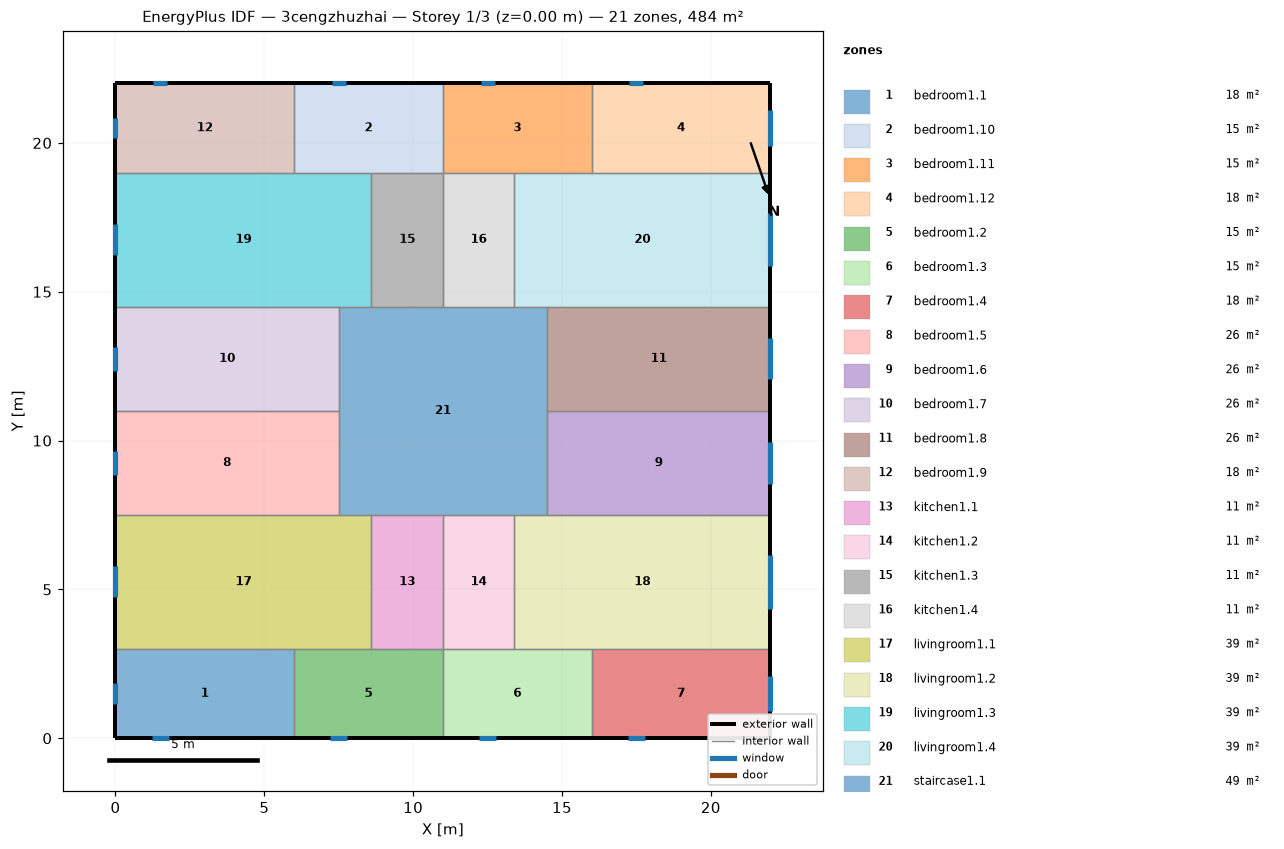
=== STOREY PLAN SPEC (per zone: floor XY polygon, exterior-wall plan segments, windows/doors) ===
zone 1: bedroom1.1  (18.0 m²)
  floor: (6.00, 3.00) (6.00, 0.00) (0.00, 0.00) (0.00, 3.00)
  exterior wall: (0.00, 3.00) – (0.00, 0.00)  [3.0 m]
    window: (0.00, 1.85) – (0.00, 1.15)  [1.0 m²]
  exterior wall: (0.00, 0.00) – (6.00, 0.00)  [6.0 m]
    window: (1.22, 0.00) – (1.78, 0.00)  [0.9 m²]
  interior walls: 2
zone 2: bedroom1.10  (15.0 m²)
  floor: (11.00, 22.00) (11.00, 19.00) (6.00, 19.00) (6.00, 22.00)
  exterior wall: (11.00, 22.00) – (6.00, 22.00)  [5.0 m]
    window: (7.73, 22.00) – (7.27, 22.00)  [0.7 m²]
  interior walls: 4
zone 3: bedroom1.11  (15.0 m²)
  floor: (16.00, 22.00) (16.00, 19.00) (11.00, 19.00) (11.00, 22.00)
  exterior wall: (16.00, 22.00) – (11.00, 22.00)  [5.0 m]
    window: (12.73, 22.00) – (12.27, 22.00)  [0.7 m²]
  interior walls: 4
zone 4: bedroom1.12  (18.0 m²)
  floor: (22.00, 22.00) (22.00, 19.00) (16.00, 19.00) (16.00, 22.00)
  exterior wall: (22.00, 19.00) – (22.00, 22.00)  [3.0 m]
    window: (22.00, 19.90) – (22.00, 21.10)  [1.8 m²]
  exterior wall: (22.00, 22.00) – (16.00, 22.00)  [6.0 m]
    window: (17.73, 22.00) – (17.27, 22.00)  [0.7 m²]
  interior walls: 2
zone 5: bedroom1.2  (15.0 m²)
  floor: (11.00, 3.00) (11.00, 0.00) (6.00, 0.00) (6.00, 3.00)
  exterior wall: (6.00, 0.00) – (11.00, 0.00)  [5.0 m]
    window: (7.22, 0.00) – (7.78, 0.00)  [0.9 m²]
  interior walls: 4
zone 6: bedroom1.3  (15.0 m²)
  floor: (16.00, 3.00) (16.00, 0.00) (11.00, 0.00) (11.00, 3.00)
  exterior wall: (11.00, 0.00) – (16.00, 0.00)  [5.0 m]
    window: (12.22, 0.00) – (12.78, 0.00)  [0.9 m²]
  interior walls: 4
zone 7: bedroom1.4  (18.0 m²)
  floor: (22.00, 3.00) (22.00, 0.00) (16.00, 0.00) (16.00, 3.00)
  exterior wall: (16.00, 0.00) – (22.00, 0.00)  [6.0 m]
    window: (17.22, 0.00) – (17.78, 0.00)  [0.9 m²]
  exterior wall: (22.00, 0.00) – (22.00, 3.00)  [3.0 m]
    window: (22.00, 0.90) – (22.00, 2.10)  [1.8 m²]
  interior walls: 2
zone 8: bedroom1.5  (26.2 m²)
  floor: (7.50, 11.00) (7.50, 7.50) (0.00, 7.50) (0.00, 11.00)
  exterior wall: (0.00, 11.00) – (0.00, 7.50)  [3.5 m]
    window: (0.00, 9.65) – (0.00, 8.85)  [1.2 m²]
  interior walls: 3
zone 9: bedroom1.6  (26.2 m²)
  floor: (22.00, 11.00) (22.00, 7.50) (14.50, 7.50) (14.50, 11.00)
  exterior wall: (22.00, 7.50) – (22.00, 11.00)  [3.5 m]
    window: (22.00, 8.55) – (22.00, 9.95)  [2.1 m²]
  interior walls: 3
zone 10: bedroom1.7  (26.2 m²)
  floor: (7.50, 14.50) (7.50, 11.00) (0.00, 11.00) (0.00, 14.50)
  exterior wall: (0.00, 14.50) – (0.00, 11.00)  [3.5 m]
    window: (0.00, 13.15) – (0.00, 12.35)  [1.2 m²]
  interior walls: 3
zone 11: bedroom1.8  (26.2 m²)
  floor: (22.00, 14.50) (22.00, 11.00) (14.50, 11.00) (14.50, 14.50)
  exterior wall: (22.00, 11.00) – (22.00, 14.50)  [3.5 m]
    window: (22.00, 12.05) – (22.00, 13.45)  [2.1 m²]
  interior walls: 3
zone 12: bedroom1.9  (18.0 m²)
  floor: (6.00, 22.00) (6.00, 19.00) (0.00, 19.00) (0.00, 22.00)
  exterior wall: (0.00, 22.00) – (0.00, 19.00)  [3.0 m]
    window: (0.00, 20.85) – (0.00, 20.15)  [1.0 m²]
  exterior wall: (6.00, 22.00) – (0.00, 22.00)  [6.0 m]
    window: (1.73, 22.00) – (1.27, 22.00)  [0.7 m²]
  interior walls: 2
zone 13: kitchen1.1  (10.8 m²)
  floor: (11.00, 7.50) (11.00, 3.00) (8.60, 3.00) (8.60, 7.50)
  interior walls: 4
zone 14: kitchen1.2  (10.8 m²)
  floor: (13.40, 7.50) (13.40, 3.00) (11.00, 3.00) (11.00, 7.50)
  interior walls: 4
zone 15: kitchen1.3  (10.8 m²)
  floor: (11.00, 19.00) (11.00, 14.50) (8.60, 14.50) (8.60, 19.00)
  interior walls: 4
zone 16: kitchen1.4  (10.8 m²)
  floor: (13.40, 19.00) (13.40, 14.50) (11.00, 14.50) (11.00, 19.00)
  interior walls: 4
zone 17: livingroom1.1  (38.7 m²)
  floor: (8.60, 7.50) (8.60, 3.00) (0.00, 3.00) (0.00, 7.50)
  exterior wall: (0.00, 7.50) – (0.00, 3.00)  [4.5 m]
    window: (0.00, 5.77) – (0.00, 4.73)  [1.6 m²]
  interior walls: 5
zone 18: livingroom1.2  (38.7 m²)
  floor: (22.00, 7.50) (22.00, 3.00) (13.40, 3.00) (13.40, 7.50)
  exterior wall: (22.00, 3.00) – (22.00, 7.50)  [4.5 m]
    window: (22.00, 4.35) – (22.00, 6.15)  [2.7 m²]
  interior walls: 5
zone 19: livingroom1.3  (38.7 m²)
  floor: (8.60, 19.00) (8.60, 14.50) (0.00, 14.50) (0.00, 19.00)
  exterior wall: (0.00, 19.00) – (0.00, 14.50)  [4.5 m]
    window: (0.00, 17.27) – (0.00, 16.23)  [1.6 m²]
  interior walls: 5
zone 20: livingroom1.4  (38.7 m²)
  floor: (22.00, 19.00) (22.00, 14.50) (13.40, 14.50) (13.40, 19.00)
  exterior wall: (22.00, 14.50) – (22.00, 19.00)  [4.5 m]
    window: (22.00, 15.85) – (22.00, 17.65)  [2.7 m²]
  interior walls: 5
zone 21: staircase1.1  (49.0 m²)
  floor: (14.50, 14.50) (14.50, 7.50) (7.50, 7.50) (7.50, 14.50)
  interior walls: 12

=== DERIVED (storey summary) ===
Building: 3cengzhuzhai
Storey: 1 of 3  (floor level z = 0.00 m)
Storey gross floor area: 484.0 m²
Zones on this storey: 21
  - bedroom1.1: floor 18.0 m²; exterior wall 9.0 m (27.0 m²); 2 window(s) 1.9 m²; WWR 7.0%
  - bedroom1.10: floor 15.0 m²; exterior wall 5.0 m (15.0 m²); 1 window(s) 0.7 m²; WWR 4.7%
  - bedroom1.11: floor 15.0 m²; exterior wall 5.0 m (15.0 m²); 1 window(s) 0.7 m²; WWR 4.7%
  - bedroom1.12: floor 18.0 m²; exterior wall 9.0 m (27.0 m²); 2 window(s) 2.5 m²; WWR 9.3%
  - bedroom1.2: floor 15.0 m²; exterior wall 5.0 m (15.0 m²); 1 window(s) 0.9 m²; WWR 5.7%
  - bedroom1.3: floor 15.0 m²; exterior wall 5.0 m (15.0 m²); 1 window(s) 0.9 m²; WWR 5.7%
  - bedroom1.4: floor 18.0 m²; exterior wall 9.0 m (27.0 m²); 2 window(s) 2.6 m²; WWR 9.8%
  - bedroom1.5: floor 26.2 m²; exterior wall 3.5 m (10.5 m²); 1 window(s) 1.2 m²; WWR 11.6%
  - bedroom1.6: floor 26.2 m²; exterior wall 3.5 m (10.5 m²); 1 window(s) 2.1 m²; WWR 19.9%
  - bedroom1.7: floor 26.2 m²; exterior wall 3.5 m (10.5 m²); 1 window(s) 1.2 m²; WWR 11.6%
  - bedroom1.8: floor 26.2 m²; exterior wall 3.5 m (10.5 m²); 1 window(s) 2.1 m²; WWR 19.9%
  - bedroom1.9: floor 18.0 m²; exterior wall 9.0 m (27.0 m²); 2 window(s) 1.7 m²; WWR 6.5%
  - kitchen1.1: floor 10.8 m²
  - kitchen1.2: floor 10.8 m²
  - kitchen1.3: floor 10.8 m²
  - kitchen1.4: floor 10.8 m²
  - livingroom1.1: floor 38.7 m²; exterior wall 4.5 m (13.5 m²); 1 window(s) 1.6 m²; WWR 11.6%
  - livingroom1.2: floor 38.7 m²; exterior wall 4.5 m (13.5 m²); 1 window(s) 2.7 m²; WWR 19.9%
  - livingroom1.3: floor 38.7 m²; exterior wall 4.5 m (13.5 m²); 1 window(s) 1.6 m²; WWR 11.6%
  - livingroom1.4: floor 38.7 m²; exterior wall 4.5 m (13.5 m²); 1 window(s) 2.7 m²; WWR 19.9%
  - staircase1.1: floor 49.0 m²
Zone adjacency (shared interzone walls):
  - bedroom1.1 ↔ bedroom1.2
  - bedroom1.1 ↔ livingroom1.1
  - bedroom1.10 ↔ bedroom1.11
  - bedroom1.10 ↔ bedroom1.9
  - bedroom1.10 ↔ kitchen1.3
  - bedroom1.10 ↔ livingroom1.3
  - bedroom1.11 ↔ bedroom1.12
  - bedroom1.11 ↔ kitchen1.4
  - bedroom1.11 ↔ livingroom1.4
  - bedroom1.12 ↔ livingroom1.4
  - bedroom1.2 ↔ bedroom1.3
  - bedroom1.2 ↔ kitchen1.1
  - bedroom1.2 ↔ livingroom1.1
  - bedroom1.3 ↔ bedroom1.4
  - bedroom1.3 ↔ kitchen1.2
  - bedroom1.3 ↔ livingroom1.2
  - bedroom1.4 ↔ livingroom1.2
  - bedroom1.5 ↔ bedroom1.7
  - bedroom1.5 ↔ livingroom1.1
  - bedroom1.5 ↔ staircase1.1
  - bedroom1.6 ↔ bedroom1.8
  - bedroom1.6 ↔ livingroom1.2
  - bedroom1.6 ↔ staircase1.1
  - bedroom1.7 ↔ livingroom1.3
  - bedroom1.7 ↔ staircase1.1
  - bedroom1.8 ↔ livingroom1.4
  - bedroom1.8 ↔ staircase1.1
  - bedroom1.9 ↔ livingroom1.3
  - kitchen1.1 ↔ kitchen1.2
  - kitchen1.1 ↔ livingroom1.1
  - kitchen1.1 ↔ staircase1.1
  - kitchen1.2 ↔ livingroom1.2
  - kitchen1.2 ↔ staircase1.1
  - kitchen1.3 ↔ kitchen1.4
  - kitchen1.3 ↔ livingroom1.3
  - kitchen1.3 ↔ staircase1.1
  - kitchen1.4 ↔ livingroom1.4
  - kitchen1.4 ↔ staircase1.1
  - livingroom1.1 ↔ staircase1.1
  - livingroom1.2 ↔ staircase1.1
  - livingroom1.3 ↔ staircase1.1
  - livingroom1.4 ↔ staircase1.1